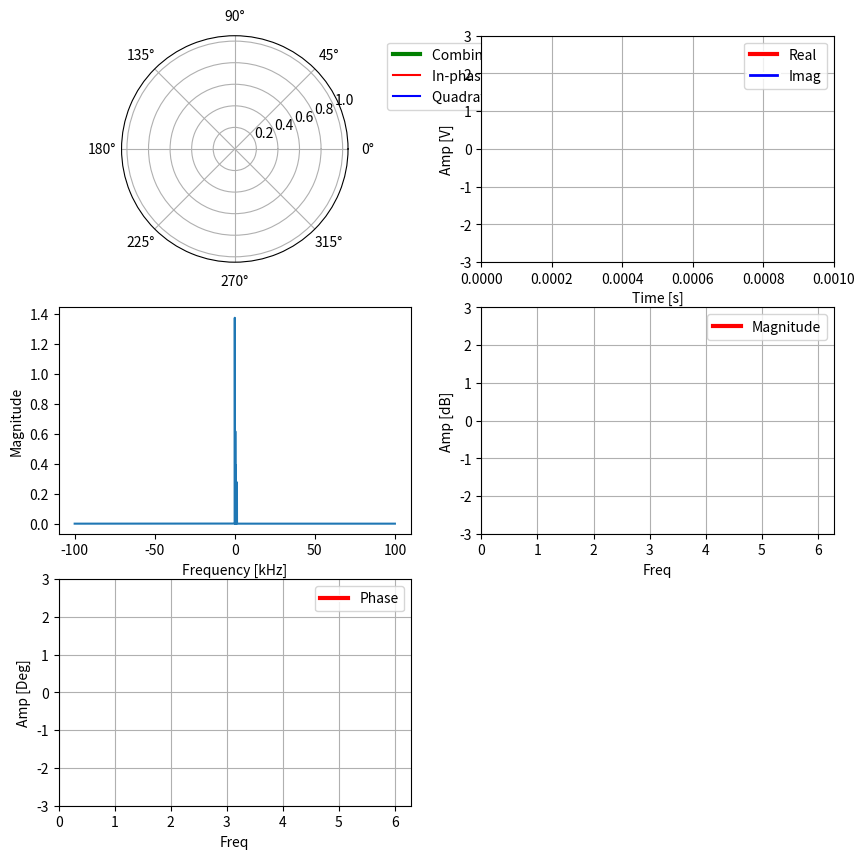

Write the Python code that produced this figure. (Note: this script raises an exception after producing the figure.)
"""
@author: Kaung Myat San Oo
Animation for understanding rotating phasors, negative frequency in DSP concepts

Add, remove, or modify signals in cmplx_exps
Script will animate the individual phasors and the combined output in both rectangular and polar plots
Press any keyboard key to pause the animation

"""

# @todo
# find out why the update is slow
# reorganize the object oriented scheme
# fix rect plot time axis

import matplotlib.pyplot as plt
import numpy as np
import matplotlib.animation as animation
import cmath as cm
from collections.abc import Iterable
import matplotlib.patheffects as pe
from scipy.fftpack import fft, fftshift, fftfreq, ifft
import math

pause = False

pi = np.pi
amp = 1  # 1V        (Amplitude)
f = 1000  # 1kHz      (Frequency)
fs = 200000  # 200kHz    (Sample Rate)
T = 1 / f
omega = 2 * pi * f

Ts = 1 / fs
N = fs  # number of samples

x_t = np.arange(0, fs * Ts, Ts)

# Select if you want to display the sine as a continuous wave
#  True = continuous (not able to zoom in x-direction)
#  False = Non-continuous  (able to zoom)
continuous = False

# if set True, all phasors in cmplx_exps will spin with respect to center of polar plot
# if False, all phasors will spin with respect to the end of the previous phasor end point (true vector addition)
spin_orig_center = False

# x = np.arange(N)

phi = 0

vector = np.array([1, 1+2j, -1j])

# vector = np.ones([4, 1])

# vector = fft(vector)

# manual cmplx exps
# cmplx_exps = [
#     # np.array(amp * np.exp(1j * (2 * pi * 0 * x_t + pi))),
#     np.array(amp * 1 * np.exp(1j * (2 * pi * (f / 1.0) * x_t + phi))),
#     np.array(amp * 1 * np.exp(1j * (2 * pi * (-f / 1.0) * x_t + phi)))
# ]

# cmplx_exps = []
#
# for index, phasor in enumerate(vector):
#     start_mag, start_phase = cm.polar(phasor)
#     cmplx_exps.append(
#         np.array(start_mag * np.exp(1j * (2 * pi * (-f * (index) / (1)) * x_t + start_phase))))

# inverse FFT

inverseFFT = ifft(vector)

# rewriting inverse DFT equation
# next is to plot the phasors required for each time domain sample, and also plot all time domain samples
len_v = len(vector)
reconstr = []
one_samp_phasor_list = []
reconstr_phasor = []

for n, _ in enumerate(vector):
    sum_term = 0
    one_samp_phasor_list = []
    for k, phasor in enumerate(vector):
        one_sum = phasor * np.exp(1j * 2 * pi * k * n / len_v)

        spin_pha = phasor * np.exp(1j * 2 * pi * f * k * n / len_v * x_t)
        one_samp_phasor_list.append(spin_pha)

        sum_term = sum_term + one_sum

    reconstr_phasor.append(1 / len_v * sum(one_samp_phasor_list))

    sum_term = 1 / len_v * sum_term
    reconstr.append(sum_term)

cmplx_exps = reconstr_phasor

num_sigs = len(cmplx_exps)


# cmplx_exps = [np.array([amp * np.exp(1j * (2 * pi * f * (i / fs) + phi)) for i in x])


def wrap_around(x, count):
    return x % count


def round_down(n, decimals=0):
    multiplier = 10 ** decimals
    return math.floor(n * multiplier) / multiplier


# flatten list items
def flatten(lis):
    for item in lis:
        if isinstance(item, Iterable) and not isinstance(item, str):
            for x in flatten(item):
                yield x
        else:
            yield item


class ScopeRectCmbd(object):
    def __init__(self, ax, num_sigs, legend_list, xylabels, max_t=2 * T, dt=Ts):
        self.ax_r = ax
        self.ax_r.grid(True)
        self.dt = dt
        self.max_t = max_t
        self.t_data = np.empty(0)
        self.y_data = []
        self.sig_lines_r = []
        self.legend_list = legend_list
        self.xylabels = xylabels

        # data lines for drawing the phasor, edge tracing, real and image projection for each item in cmplx_exps
        for _ in range(num_sigs):
            self.sig_lines_r.append([self.ax_r.plot([], [], fstr)[0] for _, fstr in zip(range(2), ['', ''])])
            self.y_data.append([[0], [0]])

        # data lines for drawing the phasor, edge tracing, real and image projection for combined output signals in
        # cmplx_exps
        self.sig_lines_r_cmbd = [self.ax_r.plot([], [], fstr, linewidth=lw,
                                                path_effects=[pe.Stroke(linewidth=5, foreground='w'), pe.Normal()])[0]
                                 for _, fstr, lw in
                                 zip(range(2), ['r-', 'b-'], [3, 2])]
        self.y_data_cmbd = [[], []]

        for line, legend in zip(self.sig_lines_r_cmbd, self.legend_list):
            line.set_label(legend)

        self.sig_lines_r_curr_pt = [self.ax_r.plot([], [], fstr, linewidth=lw,
                                                   path_effects=[pe.Stroke(linewidth=5, foreground='w'), pe.Normal()])[
                                        0]
                                    for _, fstr, lw in
                                    zip(range(2), ['rx', 'bx'], [3, 2])]
        self.y_data_curr_pt = [0, 0]

        # # adding legend
        # self.sig_lines_r_cmbd[0].set_label('In-phase or Real')
        # self.sig_lines_r_cmbd[1].set_label('Quadrature or Imag')
        self.ax_r.legend()

        # self.ax_r.set_title('Time Domain Waveforms')
        self.ax_r.set_xlabel(self.xylabels[0])
        self.ax_r.set_ylabel(self.xylabels[1])

        self.ax_r.set_ylim(-amp - 2, amp + 2)
        self.ax_r.set_xlim(0, self.max_t)

        self.counter = 0

    def update(self, emitted):

        # self.counter = self.counter + 1

        # drawing the individual signals
        if not pause:

            x_index = emitted[-1]

            # round is crucial here since int will make 199.99 as 199. Want to remove round off errors by rounding
            # to the nearest
            x_index_wrapped = wrap_around(x_index, round(self.max_t / self.dt))

            emitted = emitted[:-1]

            # print('rect values is ', y)
            # round is necessary to insure round off errors don't impact the synced updates between rect plots

            if self.t_data.size == 0:
                last_t = 0
            else:
                last_t = round(self.t_data[-1], 6)

            if continuous:
                if last_t > self.t_data[0] + self.max_t:
                    self.ax_r.set_xlim(last_t - self.max_t, last_t)
            else:
                # frozen frame but keeps drawing on the same frame
                # round is necessary to insure round off errors don't impact the synced updates between rect plots
                round_downed_max_t = round(self.max_t - self.dt, 6)
                if last_t >= round_downed_max_t:
                    self.t_data = np.empty(0)
                    self.y_data_cmbd = [[], []]
                    self.y_data_curr_pt = [0, 0]

            # t = self.t_data[-1] + self.dt
            #
            # # self.t_data.append(t)
            # self.t_data = np.append(self.t_data, t)

            self.t_data = (np.append(self.t_data, x_index_wrapped * self.dt))
            # self.t_data = self.t_data * self.dt

            if x_index_wrapped == 0:
                self.t_data = np.empty(0)
                self.t_data = np.append(self.t_data, x_index_wrapped * self.dt)
                # self.t_data = self.t_data * self.dt

            for emitted_sig, sig_line_r, y_data_1 in zip(emitted, self.sig_lines_r, self.y_data):
                y_data_1[0].append(emitted_sig.real)
                y_data_1[1].append(emitted_sig.imag)

                # these will show the individual line imag and real parts of each signal in cmplx_exps
                # these are usually commented out to avoid clutter
                # sig_line_r[0].set_data(self.t_data, y_data_1[0])
                # sig_line_r[1].set_data(self.t_data, y_data_1[1])

            # combined output drawing
            # if not pause:

            real_list = []
            imag_list = []

            # for emitted_sig in emitted:
            #     real_list.append(emitted_sig.real)
            #     imag_list.append(emitted_sig.imag)

            real_list.append(sum(emitted).real)
            imag_list.append(sum(emitted).imag)

            real_sum = sum(real_list)
            imag_sum = sum(imag_list)

            if x_index_wrapped == 0:
                self.y_data_cmbd[0] = []
                self.y_data_cmbd[1] = []

            self.y_data_cmbd[0].append(real_sum)
            self.y_data_cmbd[1].append(imag_sum)

            y_low, y_high = self.ax_r.get_ylim()

            if len(self.legend_list) == 1:
                max_pt = self.y_data_cmbd[0][-1]
                min_pt = self.y_data_cmbd[0][-1]
            else:
                max_pt = max(self.y_data_cmbd[0][-1], self.y_data_cmbd[1][-1])
                min_pt = min(self.y_data_cmbd[0][-1], self.y_data_cmbd[1][-1])

            if max_pt >= y_high:
                self.ax_r.set_ylim(y_low, max_pt + 10)
            if min_pt <= y_low:
                self.ax_r.set_ylim(min_pt - 10, y_high)

            # if max_pt > y_high or min_pt < y_low:
            #     self.ax_r.set_ylim(-(abs(min_pt) + 10), abs(max_pt) + 10)

            # this will draw the final combined output of the signals in cmplx_exps
            if len(self.legend_list) == 1:
                self.sig_lines_r_cmbd[0].set_data(self.t_data / 1, self.y_data_cmbd[0])
            else:
                self.sig_lines_r_cmbd[0].set_data(self.t_data / 1, self.y_data_cmbd[0])
                self.sig_lines_r_cmbd[1].set_data(self.t_data / 1, self.y_data_cmbd[1])

            # if not pause:
            self.y_data_curr_pt[0] = sum(emitted).real
            self.y_data_curr_pt[1] = sum(emitted).imag

            # this will draw the final combined output of the signals in cmplx_exps
            if len(self.legend_list) == 1:
                self.sig_lines_r_curr_pt[0].set_data(self.t_data[-1], self.y_data_curr_pt[0])
            else:
                self.sig_lines_r_curr_pt[0].set_data(self.t_data[-1], self.y_data_curr_pt[0])
                self.sig_lines_r_curr_pt[1].set_data(self.t_data[-1], self.y_data_curr_pt[1])

        # print(list(flatten(self.sig_lines_r)))
        return list(flatten(self.sig_lines_r + self.sig_lines_r_cmbd + self.sig_lines_r_curr_pt))


class ScopePolarCmbd(object):
    def __init__(self, ax, num_sigs):
        self.ax_p = ax
        self.ax_p.set_rmax(1)
        self.mag_accu = []
        self.theta_accu = []
        self.sig_lines_p = []

        self.mag_accu_cmbd = []
        self.theta_accu_cmbd = []

        # self.lines = [plt.plot([], [])[0] for _ in range(2)]

        # data lines for drawing the real and imag time waves for each item in cmplx_exps
        for _ in range(num_sigs):
            self.sig_lines_p.append(
                [self.ax_p.plot([], [], fstr, linewidth=lw)[0] for _, fstr, lw in
                 zip(range(4), ['-', '-', '-', '-'], [3, 1.5, 1.5, 1.5])])
            self.mag_accu.append([0])
            self.theta_accu.append([0])

        # data lines for drawing the real and imag time waves of combined signals in cmplx_exps
        self.sig_lines_p_cmbd = [self.ax_p.plot([], [], fstr, linewidth=lw)[0] for _, fstr, lw in
                                 zip(range(4), ['g-', '-', 'r-', 'b-'], [3, 1.5, 1.5, 1.5])]

        self.prev_end_pts = 0 + 0j

        # adding legend
        self.sig_lines_p_cmbd[0].set_label('Combined Phasor')
        self.sig_lines_p_cmbd[2].set_label('In-phase or Real Projection')
        self.sig_lines_p_cmbd[3].set_label('Quadrature or Imag Projection')
        self.ax_p.legend(bbox_to_anchor=(2.3, 1), loc="upper right")

        # self.ax_p.set_title('Rotating Phasors in Polar Plot')

    def update(self, emitted):

        # drawing the individual signals
        self.prev_end_pts = 0 + 0j
        emitted_list = []

        if not pause:
            # strip off index, don't need it here
            emitted = emitted[:-1]
            for emitted_sig, sig_line_p, mag_accu, theta_accu in zip(emitted, self.sig_lines_p, self.mag_accu,
                                                                     self.theta_accu):

                emitted_list.append(emitted_sig)

                if spin_orig_center:
                    mag, theta = cm.polar(emitted_sig)
                else:
                    mag, theta = cm.polar(sum(emitted_list))

                # print(theta)
                mag_accu.append(mag)
                theta_accu.append(theta)

                # # adjust polar r limit
                # if mag_accu[-1] > self.ax_p.get_rmax():
                #     self.ax_p.set_rmax(mag_accu[-1] + 1)

                # # clear mag and theta lists if one rotation is complete
                # if theta_accu[-1] > 0 > theta_accu[-2]:
                #     mag_accu.clear()
                #     theta_accu.clear()
                #     mag_accu.append(mag)
                #     theta_accu.append(theta)

                cmplx = cm.rect(mag, theta)
                x = cmplx.real
                y = cmplx.imag

                mag_x, theta_x = cm.polar(complex(x, 0))
                mag_y, theta_y = cm.polar(complex(0, y))

                mag_pep, theta_pep = cm.polar(self.prev_end_pts)
                # rotating phasor
                sig_line_p[0].set_data([theta_pep, theta], [mag_pep, mag])

                # phasor edge tracing
                # sig_line_p[1].set_data(theta_accu, mag_accu)

                # these will draw the real and imag component of each signal in cmplx_exps on the polar plot
                # usually commented out to avoid clutter
                # # projection to real tracing
                # sig_line_p[2].set_data([theta_x, theta_x], [0, mag_x])
                # # projection to imag tracing
                # sig_line_p[3].set_data([theta_y, theta_y], [0, mag_y])

                if not spin_orig_center:
                    self.prev_end_pts = cm.rect(mag, theta)

            # drawing of combined output
            # if not pause:

            mag, theta = cm.polar(sum(emitted))

            self.mag_accu_cmbd.append(mag)
            self.theta_accu_cmbd.append(theta)

            # adjust polar r limit
            if mag > self.ax_p.get_rmax():
                self.ax_p.set_rmax(mag + 1)

            cmplx = cm.rect(mag, theta)
            x = cmplx.real
            y = cmplx.imag
            # print(cmplx)

            mag_x, theta_x = cm.polar(complex(x, 0))
            mag_y, theta_y = cm.polar(complex(0, y))

            # rotating phasor
            self.sig_lines_p_cmbd[0].set_data([theta, theta], [0, mag])

            # phasor edge tracing
            self.sig_lines_p_cmbd[1].set_data(self.theta_accu_cmbd, self.mag_accu_cmbd)

            # projection to real tracing
            self.sig_lines_p_cmbd[2].set_data([theta_x, theta_x], [0, mag_x])
            # projection to imag tracing
            self.sig_lines_p_cmbd[3].set_data([theta_y, theta_y], [0, mag_y])

        return list(flatten(self.sig_lines_p + self.sig_lines_p_cmbd))


class Scope:
    def __init__(self, num_sigs, max_t=1 * T, dt=Ts):
        self.rect_time = ScopeRectCmbd(ax_rect_cmbd, num_sigs, ['Real', 'Imag'], ['Time [s]', 'Amp [V]'], max_t * 1,
                                       dt * 1)
        self.pol1 = ScopePolarCmbd(ax_polar_cmbd, num_sigs)
        self.rect_mag = ScopeRectCmbd(ax_rect_mag, num_sigs, ['Magnitude'], ['Freq', 'Amp [dB]'], max_t * omega,
                                      dt * omega)
        self.rect_phase = ScopeRectCmbd(ax_rect_phase, num_sigs, ['Phase'], ['Freq', 'Amp [Deg]'], max_t * omega,
                                        dt * omega)

    def update(self, emitted):

        if not pause:
            x_index = emitted[-1]
        else:
            x_index = 1

        lines_time = self.rect_time.update(emitted)
        polars = self.pol1.update(emitted)

        mag, phase = cm.polar(sum(emitted[:-1]))

        phase = np.rad2deg(phase)

        if mag < 0.01:
            lines_mag = self.rect_mag.update([20 * np.log10(0.01), x_index])
            lines_phase = self.rect_phase.update([phase, x_index])
        else:
            lines_mag = self.rect_mag.update([20 * np.log10(mag), x_index])
            lines_phase = self.rect_phase.update([phase, x_index])

        # lines_mag = self.rect_mag.update(emitted)
        # lines_phase = self.rect_phase.update(emitted)

        # return list(flatten(polars + lines_mag + lines_phase))

        return list(flatten(lines_time + polars + lines_mag + lines_phase))

        # return list(flatten(lines_time + polars))


def sine_emitter():
    i = 0
    real = 0
    imag = 0
    cmplx_exp_real_imag = []
    while i < x_t.size:
        # print('i is ', i)
        if not pause:
            cmplx_exp_real_imag.clear()
            for cmplx_exp in cmplx_exps:
                cmplx_exp_real_imag.append(cmplx_exp[i])

            cmplx_exp_real_imag.append(i)
            i = i + 1

        yield cmplx_exp_real_imag


def onClick(event):
    global pause
    pause ^= True


fig = plt.figure(1, figsize=(10, 10))

ax_polar_cmbd = plt.subplot(3, 2, 1, projection='polar')

ax_rect_cmbd = plt.subplot(3, 2, 2)

# fft plot of the sum of signals in cmplx_exps
sum_sig = sum(cmplx_exps)
yf = fft(sum_sig)
xf = fftfreq(N, 1 / fs)
ax_rect_fft = plt.subplot(3, 2, 3)
ax_rect_fft.set_xlabel('Frequency [kHz]')
ax_rect_fft.set_ylabel('Magnitude')
xf = fftshift(xf)
yf = fftshift(yf)
ax_rect_fft.plot(xf / 1e3, 1.0 / N * np.abs(yf))

# ax_mag = plt.subplot(3, 2, 4)
ax_rect_mag = plt.subplot(3, 2, 4)
ax_rect_phase = plt.subplot(3, 2, 5)

scope_main = Scope(len(cmplx_exps))

interval = 10
fig.canvas.mpl_connect('key_press_event', onClick)

# pass a generator in "sineEmitter" to produce data for the update func
ani = animation.FuncAnimation(fig, scope_main.update, sine_emitter, interval=interval,
                              blit=True)

plt.show()
